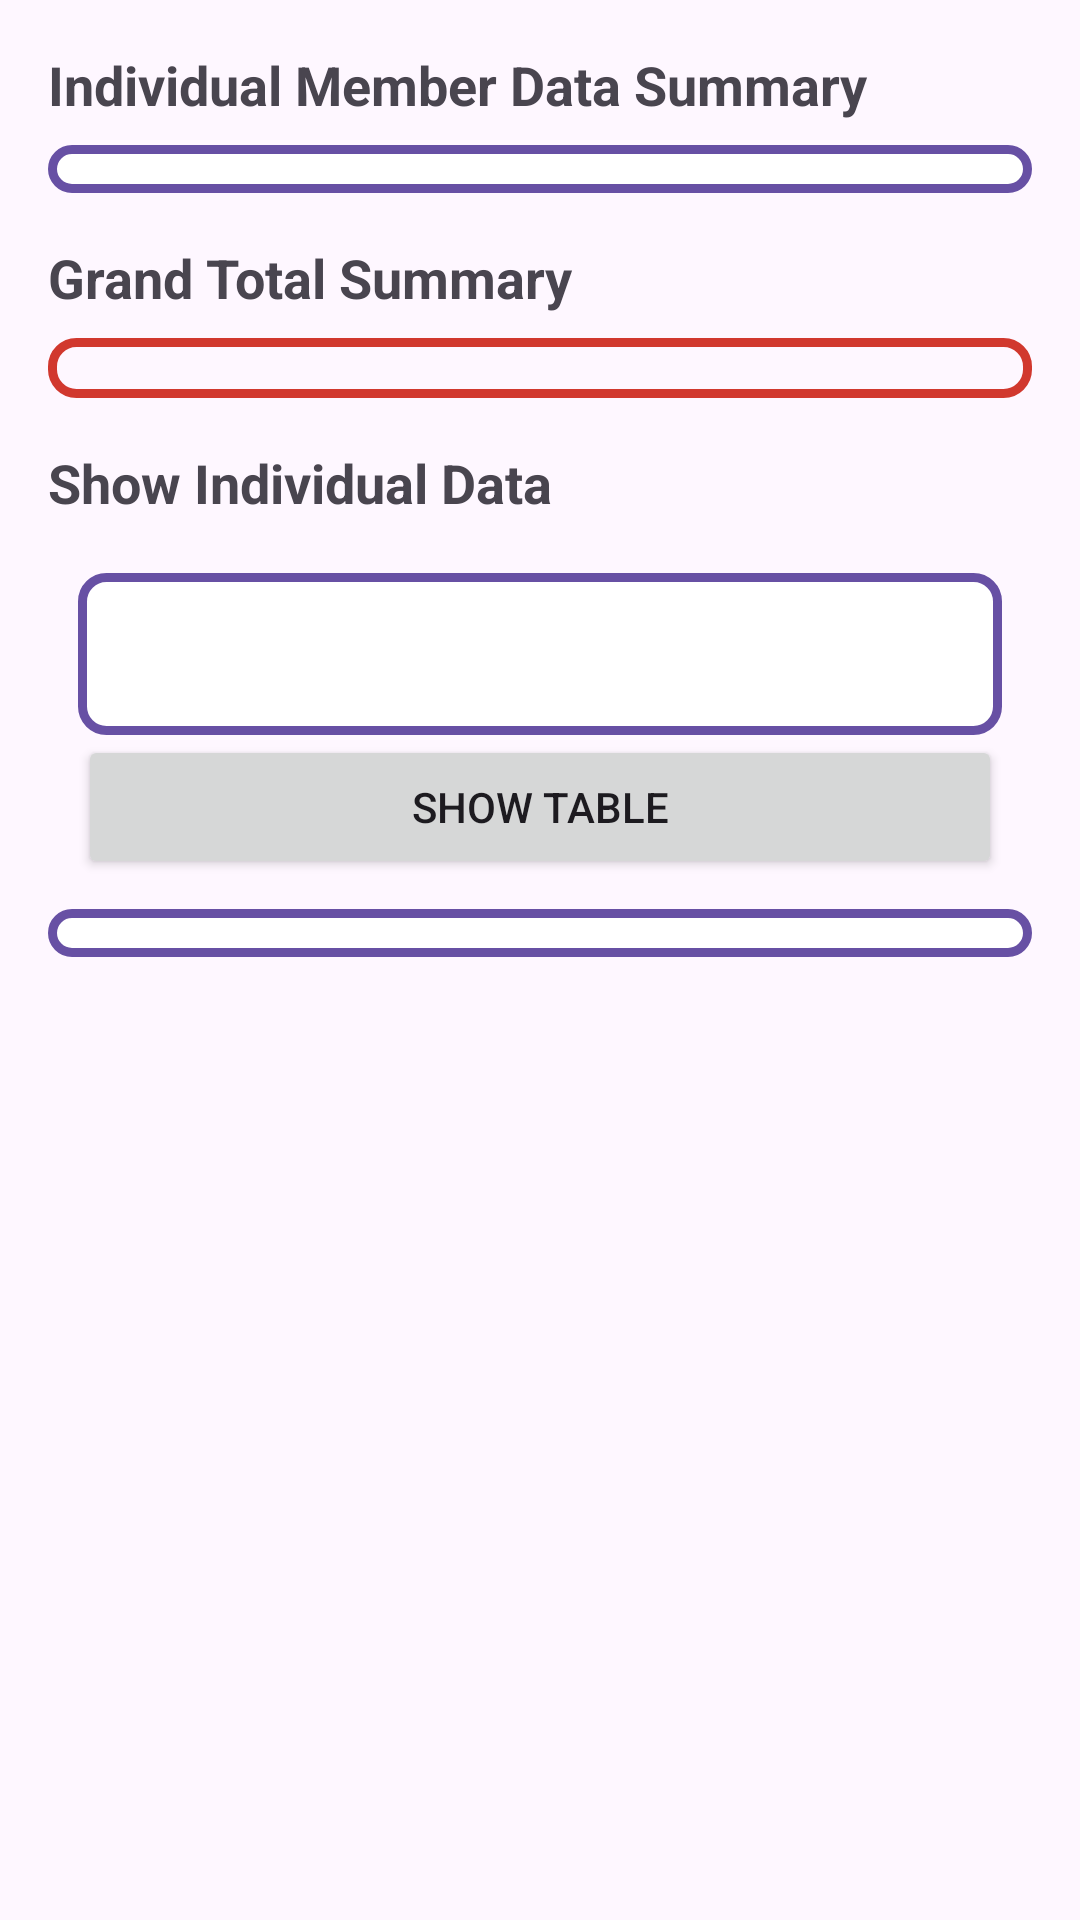

Reconstruct the res/layout file that produces this screen, plus the resources it refers to.
<!-- AndroidManifest.xml: application theme Theme.UIUIUI -->
<!-- res/layout/activity_sheet.xml -->
<?xml version="1.0" encoding="utf-8"?>
<ScrollView xmlns:android="http://schemas.android.com/apk/res/android"
    android:layout_width="match_parent"
    android:layout_height="match_parent"
    android:padding="16dp">

    <LinearLayout
        android:layout_width="match_parent"
        android:layout_height="wrap_content"
        android:orientation="vertical">

        
        <TextView
            android:id="@+id/individualTableTitle"
            android:layout_width="wrap_content"
            android:layout_height="wrap_content"
            android:text="Individual Member Data Summary"
            android:textSize="18sp"
            android:textStyle="bold"
            android:layout_marginBottom="8dp" />

        <TableLayout
            android:id="@+id/sheetTableLayout"
            android:layout_width="match_parent"
            android:layout_height="wrap_content"
            android:stretchColumns="*"
            android:shrinkColumns="*"

            android:padding="8dp"
            android:background="@drawable/bordered_background">
        </TableLayout>

        
        <TextView
            android:id="@+id/grandTotalTableTitle"
            android:layout_width="wrap_content"
            android:layout_height="wrap_content"
            android:text="Grand Total Summary"
            android:textSize="18sp"
            android:textStyle="bold"
            android:layout_marginTop="16dp"
            android:layout_marginBottom="8dp" />

        <TableLayout
            android:id="@+id/grandTotalTableLayout"
            android:layout_width="match_parent"
            android:layout_height="wrap_content"
            android:stretchColumns="*"
            android:shrinkColumns="*"
            android:background="@drawable/strokeline"
            android:padding="10dp">
        </TableLayout>


        <TextView
            android:layout_width="wrap_content"
            android:layout_height="wrap_content"
            android:text="Show Individual Data"
            android:textSize="18sp"
            android:textStyle="bold"
            android:layout_marginTop="16dp"
            android:layout_marginBottom="8dp" />
        <TableLayout
            android:layout_width="match_parent"
            android:layout_height="wrap_content"
            android:stretchColumns="*"
            android:shrinkColumns="*"

            android:padding="10dp">

            <Spinner
                android:id="@+id/spinnerName"
                android:background="@drawable/bordered_background"
                android:layout_width="match_parent"
                android:layout_height="54dp" />

            <Button
                android:id="@+id/showButton"
                android:layout_width="wrap_content"
                android:layout_height="wrap_content"
                android:text="Show Table" />

        </TableLayout>

        <TableLayout
            android:id="@+id/individualtable"
            android:layout_width="match_parent"
            android:layout_height="wrap_content"
            android:background="@drawable/bordered_background"
            android:shrinkColumns="*"
            android:stretchColumns="*">

        </TableLayout>

    </LinearLayout>

</ScrollView>
<!-- resources referenced by this layout -->
<resources>
  <!-- drawable bordered_background (drawable) -->
  <?xml version="1.0" encoding="utf-8"?>
  <shape xmlns:android="http://schemas.android.com/apk/res/android"
      android:shape="rectangle">
  
      
      <solid android:color="@color/background_color" />
  
  
      
      <stroke
          android:width="3dp"
          android:color="?attr/colorPrimary" />
  
      <corners android:radius="8dp" />
      <padding
          android:left="8dp"
          android:top="8dp"
          android:right="8dp"
          android:bottom="8dp" />
  </shape>
  <!-- drawable strokeline (drawable) -->
  <?xml version="1.0" encoding="utf-8"?>
  <shape xmlns:android="http://schemas.android.com/apk/res/android"
      android:shape="rectangle">
  
      
  
  
  
      
      <stroke
          android:width="3dp"
          android:color="#D1382E" />
  
      <corners android:radius="8dp" />
      <padding
          android:left="8dp"
          android:top="8dp"
          android:right="8dp"
          android:bottom="8dp" />
  </shape>
  <style name="Theme.UIUIUI" parent="Base.Theme.UIUIUI" />
  <color name="background_color">#FFFFFF</color>
  <style name="Base.Theme.UIUIUI" parent="Theme.Material3.DayNight.NoActionBar">
          
          
      </style>
</resources>
